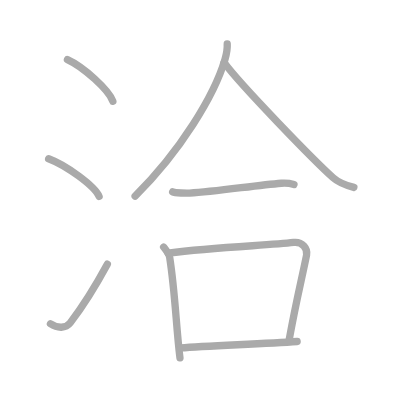
t = 0.00 s
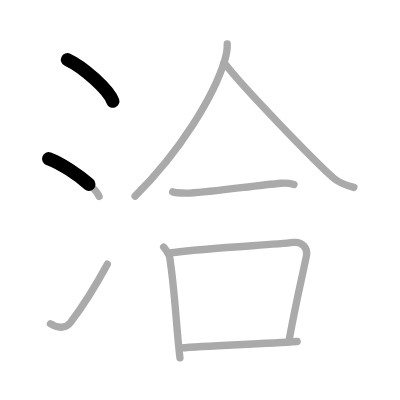
t = 1.75 s
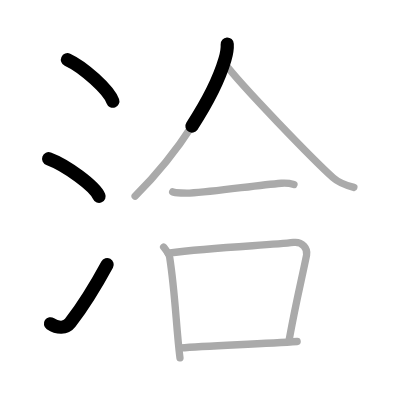
t = 3.50 s
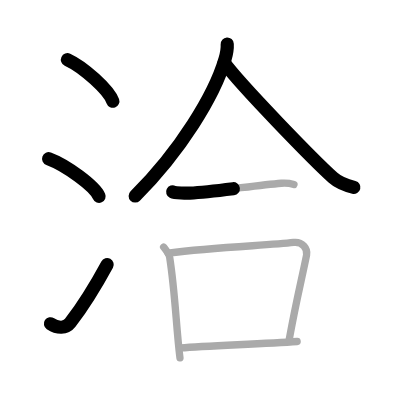
t = 5.50 s
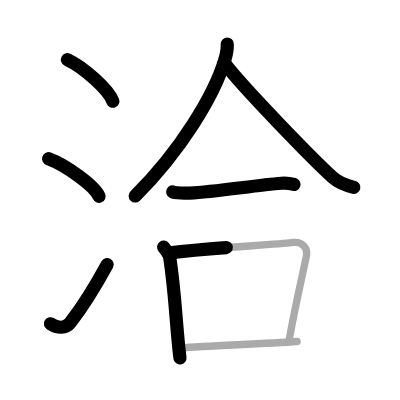
t = 7.25 s
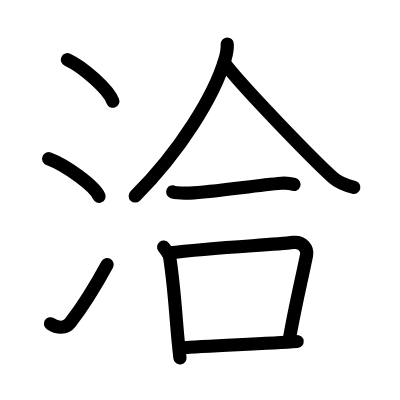
t = 9.00 s

The animated SVG that drew these frames (rendered in a browser with its animation timeline set to each time). Animation: 9 SMIL elements (animate=9); one cycle of 9.00 s.

<?xml version="1.0" standalone="no"?>
<!DOCTYPE svg PUBLIC "-//W3C//DTD SVG 1.1//EN"   "http://www.w3.org/Graphics/SVG/1.1/DTD/svg11.dtd">
<svg width="400px" height="400px"  version="1.1" xmlns="http://www.w3.org/2000/svg">
  <defs>
    <marker id="Triangle" viewBox="0 0 10 10" refX="0" refY="5" markerUnits="strokeWidth" markerWidth="3" style="stroke-opacity:0%;fill:#aaaaaa;" markerHeight="2" orient="auto">
      <path d="M 0 0 L 10 5 L 0 10 z" />
    </marker>
    
    <marker id="Arrow" viewBox="0 0 10 10" refX="5" refY="5" markerUnits="strokeWidth" markerWidth="1.8" style="stroke-opacity:0%;fill:#770000;" markerHeight="2" orient="auto">
      <path d="M 0 4 L 6 4 L 4 1 L 10 5 L 4 9 L 6 6 L 0 6 z" />
        <circle cx="5" cy="5" r="5" />
      </marker>
    
    <marker id="TriangleRed" viewBox="0 0 10 10" refX="0" refY="5" markerUnits="strokeWidth" markerWidth="3" style="stroke-opacity:0%;fill:#CC0000;" markerHeight="2" orient="auto">
      <path d="M 0 0 L 10 5 L 0 10 z" />
    </marker>
    
    <marker id="ArrowRed" viewBox="0 0 10 10" refX="5" refY="5" markerUnits="strokeWidth" markerWidth="1.8" style="stroke-opacity:0%;fill:#CC0000;" markerHeight="2" orient="auto">
      <path d="M 0 4 L 6 4 L 4 1 L 10 5 L 4 9 L 6 6 L 0 6 z" />
        <circle cx="5" cy="5" r="5" />
      </marker>
    
  </defs>
  
  <path style="fill:#ffffff; fill-opacity:100%; fill-rule:evenodd; stroke-width:0;" d="M 0 0 L 400px 0 L 400px 400px L 0 400px L 0 0" />

  <g transform="scale(3.6697247706422 3.6697247706422)">
<path style="fill:none; fill-opacity:0%; fill-rule:evenodd; stroke:#aaaaaa; stroke-opacity:100%; stroke-width: 1.5pt; stroke-linejoin:round; stroke-linecap:round;" d="M18.38 16.25c4.37 2 11.27 8.23 12.37 11.34"></path>
<path style="fill:none; fill-opacity:0%; fill-rule:evenodd; stroke:#aaaaaa; stroke-opacity:100%; stroke-width: 1.5pt; stroke-linejoin:round; stroke-linecap:round;" d="M13.25 43.25C18.1 45.06 25.79 50.69 27 53.5"></path>
<path style="fill:none; fill-opacity:0%; fill-rule:evenodd; stroke:#aaaaaa; stroke-opacity:100%; stroke-width: 1.5pt; stroke-linejoin:round; stroke-linecap:round;" d="M13.75 88.23c1.9 1.27 4.18 1.32 5.38-0.25c3.48-4.57 6.96-10.16 10.12-15.99"></path>
<path style="fill:none; fill-opacity:0%; fill-rule:evenodd; stroke:#aaaaaa; stroke-opacity:100%; stroke-width: 1.5pt; stroke-linejoin:round; stroke-linecap:round;" d="M61.92 12c0.06 1.05-0.21 2.79-0.62 4.2C58.42 26 49.12 41.22 36.82 53.43"></path>
<path style="fill:none; fill-opacity:0%; fill-rule:evenodd; stroke:#aaaaaa; stroke-opacity:100%; stroke-width: 1.5pt; stroke-linejoin:round; stroke-linecap:round;" d="M61.08 17.08c4.62 6.27 24.56 26.73 29.66 31.32c1.73 1.56 3.96 2.22 5.69 2.67"></path>
<path style="fill:none; fill-opacity:0%; fill-rule:evenodd; stroke:#aaaaaa; stroke-opacity:100%; stroke-width: 1.5pt; stroke-linejoin:round; stroke-linecap:round;" d="M47.05 52.28c0.69 0.34 3.93 0.38 4.63 0.34c7.23-0.39 17.82-2.12 25.01-2.69c1.16-0.09 2.83 0.16 3.42 0.33"></path>
<path style="fill:none; fill-opacity:0%; fill-rule:evenodd; stroke:#aaaaaa; stroke-opacity:100%; stroke-width: 1.5pt; stroke-linejoin:round; stroke-linecap:round;" d="M44.59 67.33c0.47 0.59 1.53 2.01 1.65 2.79c1.56 10.15 1.74 18.95 2.8 27.41"></path>
<path style="fill:none; fill-opacity:0%; fill-rule:evenodd; stroke:#aaaaaa; stroke-opacity:100%; stroke-width: 1.5pt; stroke-linejoin:round; stroke-linecap:round;" d="M45.81 68.96c13.32-1.66 27.54-2.1 34.19-2.9c2.43-0.29 3.89 1.74 3.54 3.46c-1.44 7.13-2.79 12.24-4.76 23.19"></path>
<path style="fill:none; fill-opacity:0%; fill-rule:evenodd; stroke:#aaaaaa; stroke-opacity:100%; stroke-width: 1.5pt; stroke-linejoin:round; stroke-linecap:round;" d="M49.25 94.81c7.5-0.56 22.32-1.11 31.72-1.75"></path>

<path style="fill:none; fill-opacity:0%; fill-rule:evenodd; stroke:#000000; stroke-opacity:100%; stroke-width: 2.7pt; stroke-linejoin:round; stroke-linecap:round;" d="M18.38 16.25c4.37 2 11.27 8.23 12.37 11.34" pathLength="100" stroke-dashoffset="100" stroke-dasharray="100 105"><animate id="dashAnim1" attributeName="stroke-dashoffset" from="100" to="0" dur="1s" calcMode="linear" fill="freeze"/></path>
<path style="fill:none; fill-opacity:0%; fill-rule:evenodd; stroke:#000000; stroke-opacity:100%; stroke-width: 2.7pt; stroke-linejoin:round; stroke-linecap:round;" d="M13.25 43.25C18.1 45.06 25.79 50.69 27 53.5" pathLength="100" stroke-dashoffset="100" stroke-dasharray="100 105"><animate id="dashAnim2" attributeName="stroke-dashoffset" from="100" to="0" dur="1s" calcMode="linear" begin="dashAnim1.end" fill="freeze"/></path>
<path style="fill:none; fill-opacity:0%; fill-rule:evenodd; stroke:#000000; stroke-opacity:100%; stroke-width: 2.7pt; stroke-linejoin:round; stroke-linecap:round;" d="M13.75 88.23c1.9 1.27 4.18 1.32 5.38-0.25c3.48-4.57 6.96-10.16 10.12-15.99" pathLength="100" stroke-dashoffset="100" stroke-dasharray="100 105"><animate id="dashAnim3" attributeName="stroke-dashoffset" from="100" to="0" dur="1s" calcMode="linear" begin="dashAnim2.end" fill="freeze"/></path>
<path style="fill:none; fill-opacity:0%; fill-rule:evenodd; stroke:#000000; stroke-opacity:100%; stroke-width: 2.7pt; stroke-linejoin:round; stroke-linecap:round;" d="M61.92 12c0.06 1.05-0.21 2.79-0.62 4.2C58.42 26 49.12 41.22 36.82 53.43" pathLength="100" stroke-dashoffset="100" stroke-dasharray="100 105"><animate id="dashAnim4" attributeName="stroke-dashoffset" from="100" to="0" dur="1s" calcMode="linear" begin="dashAnim3.end" fill="freeze"/></path>
<path style="fill:none; fill-opacity:0%; fill-rule:evenodd; stroke:#000000; stroke-opacity:100%; stroke-width: 2.7pt; stroke-linejoin:round; stroke-linecap:round;" d="M61.08 17.08c4.62 6.27 24.56 26.73 29.66 31.32c1.73 1.56 3.96 2.22 5.69 2.67" pathLength="100" stroke-dashoffset="100" stroke-dasharray="100 105"><animate id="dashAnim5" attributeName="stroke-dashoffset" from="100" to="0" dur="1s" calcMode="linear" begin="dashAnim4.end" fill="freeze"/></path>
<path style="fill:none; fill-opacity:0%; fill-rule:evenodd; stroke:#000000; stroke-opacity:100%; stroke-width: 2.7pt; stroke-linejoin:round; stroke-linecap:round;" d="M47.05 52.28c0.69 0.34 3.93 0.38 4.63 0.34c7.23-0.39 17.82-2.12 25.01-2.69c1.16-0.09 2.83 0.16 3.42 0.33" pathLength="100" stroke-dashoffset="100" stroke-dasharray="100 105"><animate id="dashAnim6" attributeName="stroke-dashoffset" from="100" to="0" dur="1s" calcMode="linear" begin="dashAnim5.end" fill="freeze"/></path>
<path style="fill:none; fill-opacity:0%; fill-rule:evenodd; stroke:#000000; stroke-opacity:100%; stroke-width: 2.7pt; stroke-linejoin:round; stroke-linecap:round;" d="M44.59 67.33c0.47 0.59 1.53 2.01 1.65 2.79c1.56 10.15 1.74 18.95 2.8 27.41" pathLength="100" stroke-dashoffset="100" stroke-dasharray="100 105"><animate id="dashAnim7" attributeName="stroke-dashoffset" from="100" to="0" dur="1s" calcMode="linear" begin="dashAnim6.end" fill="freeze"/></path>
<path style="fill:none; fill-opacity:0%; fill-rule:evenodd; stroke:#000000; stroke-opacity:100%; stroke-width: 2.7pt; stroke-linejoin:round; stroke-linecap:round;" d="M45.81 68.96c13.32-1.66 27.54-2.1 34.19-2.9c2.43-0.29 3.89 1.74 3.54 3.46c-1.44 7.13-2.79 12.24-4.76 23.19" pathLength="100" stroke-dashoffset="100" stroke-dasharray="100 105"><animate id="dashAnim8" attributeName="stroke-dashoffset" from="100" to="0" dur="1s" calcMode="linear" begin="dashAnim7.end" fill="freeze"/></path>
<path style="fill:none; fill-opacity:0%; fill-rule:evenodd; stroke:#000000; stroke-opacity:100%; stroke-width: 2.7pt; stroke-linejoin:round; stroke-linecap:round;" d="M49.25 94.81c7.5-0.56 22.32-1.11 31.72-1.75" pathLength="100" stroke-dashoffset="100" stroke-dasharray="100 105"><animate id="dashAnim9" attributeName="stroke-dashoffset" from="100" to="0" dur="1s" calcMode="linear" begin="dashAnim8.end" fill="freeze"/></path>

</g>

</svg>  
          
